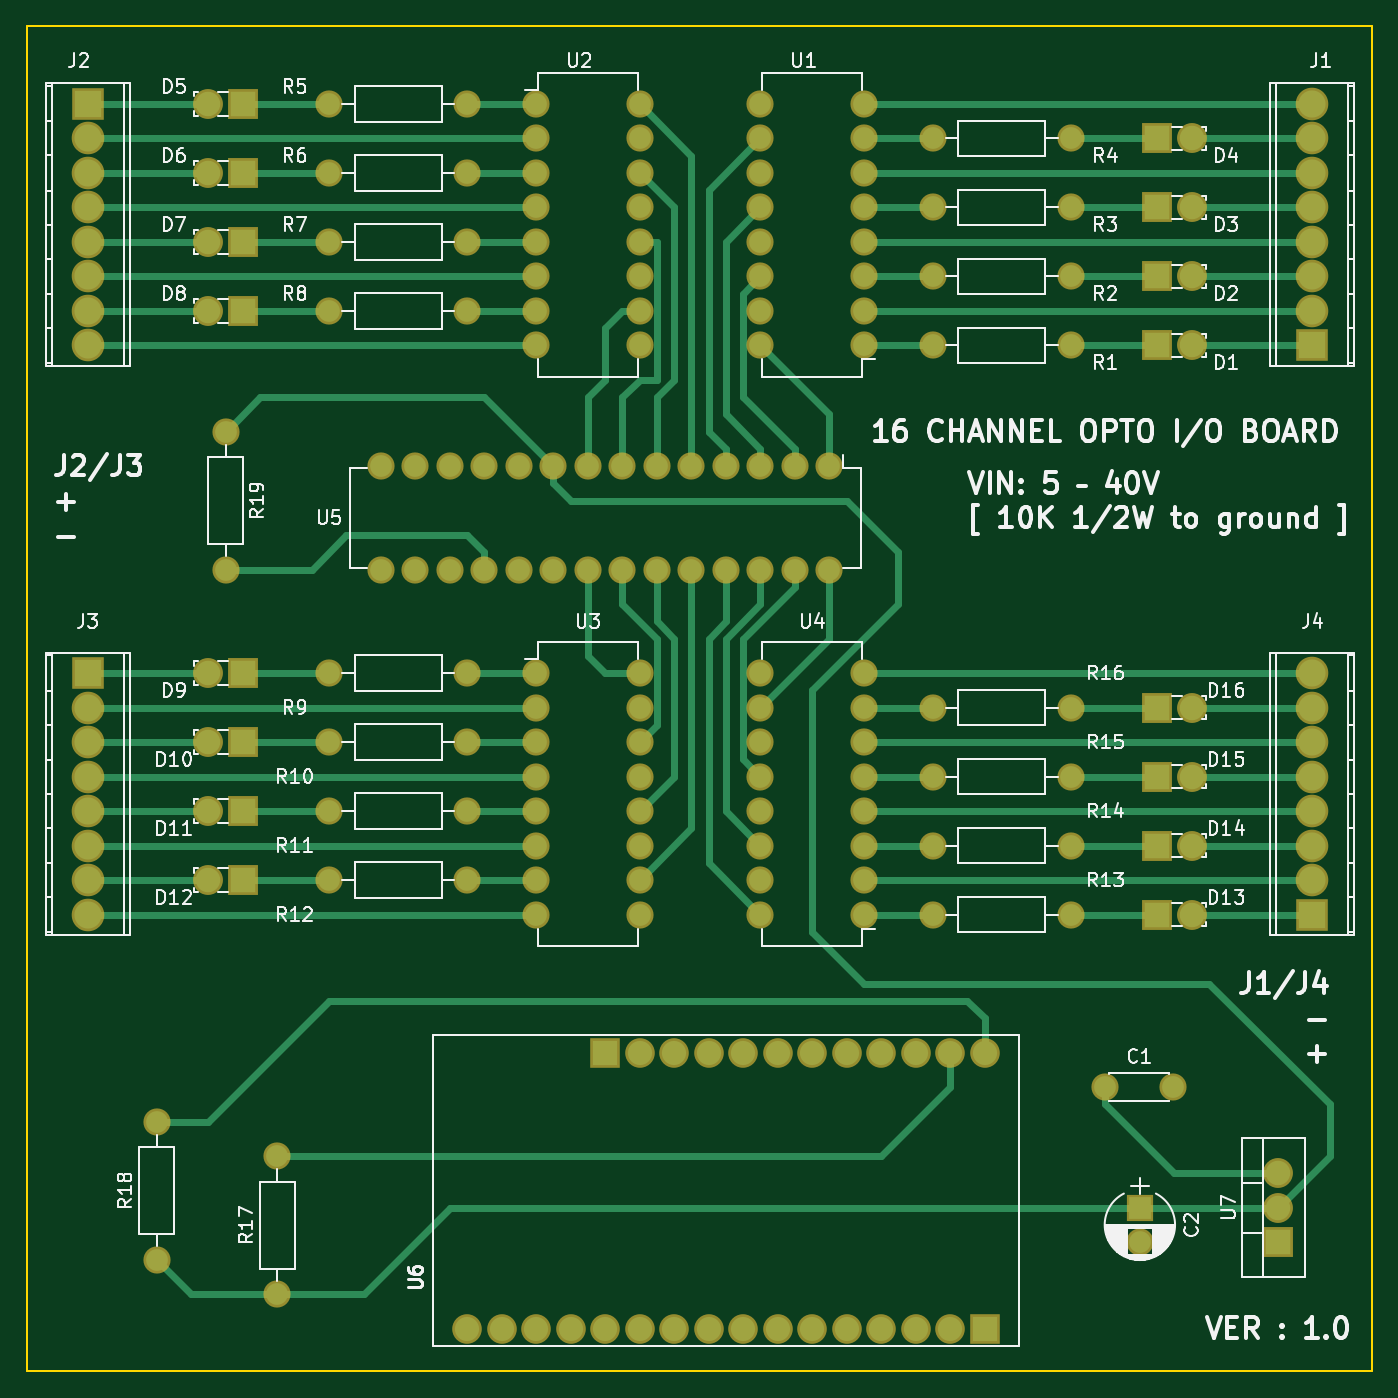
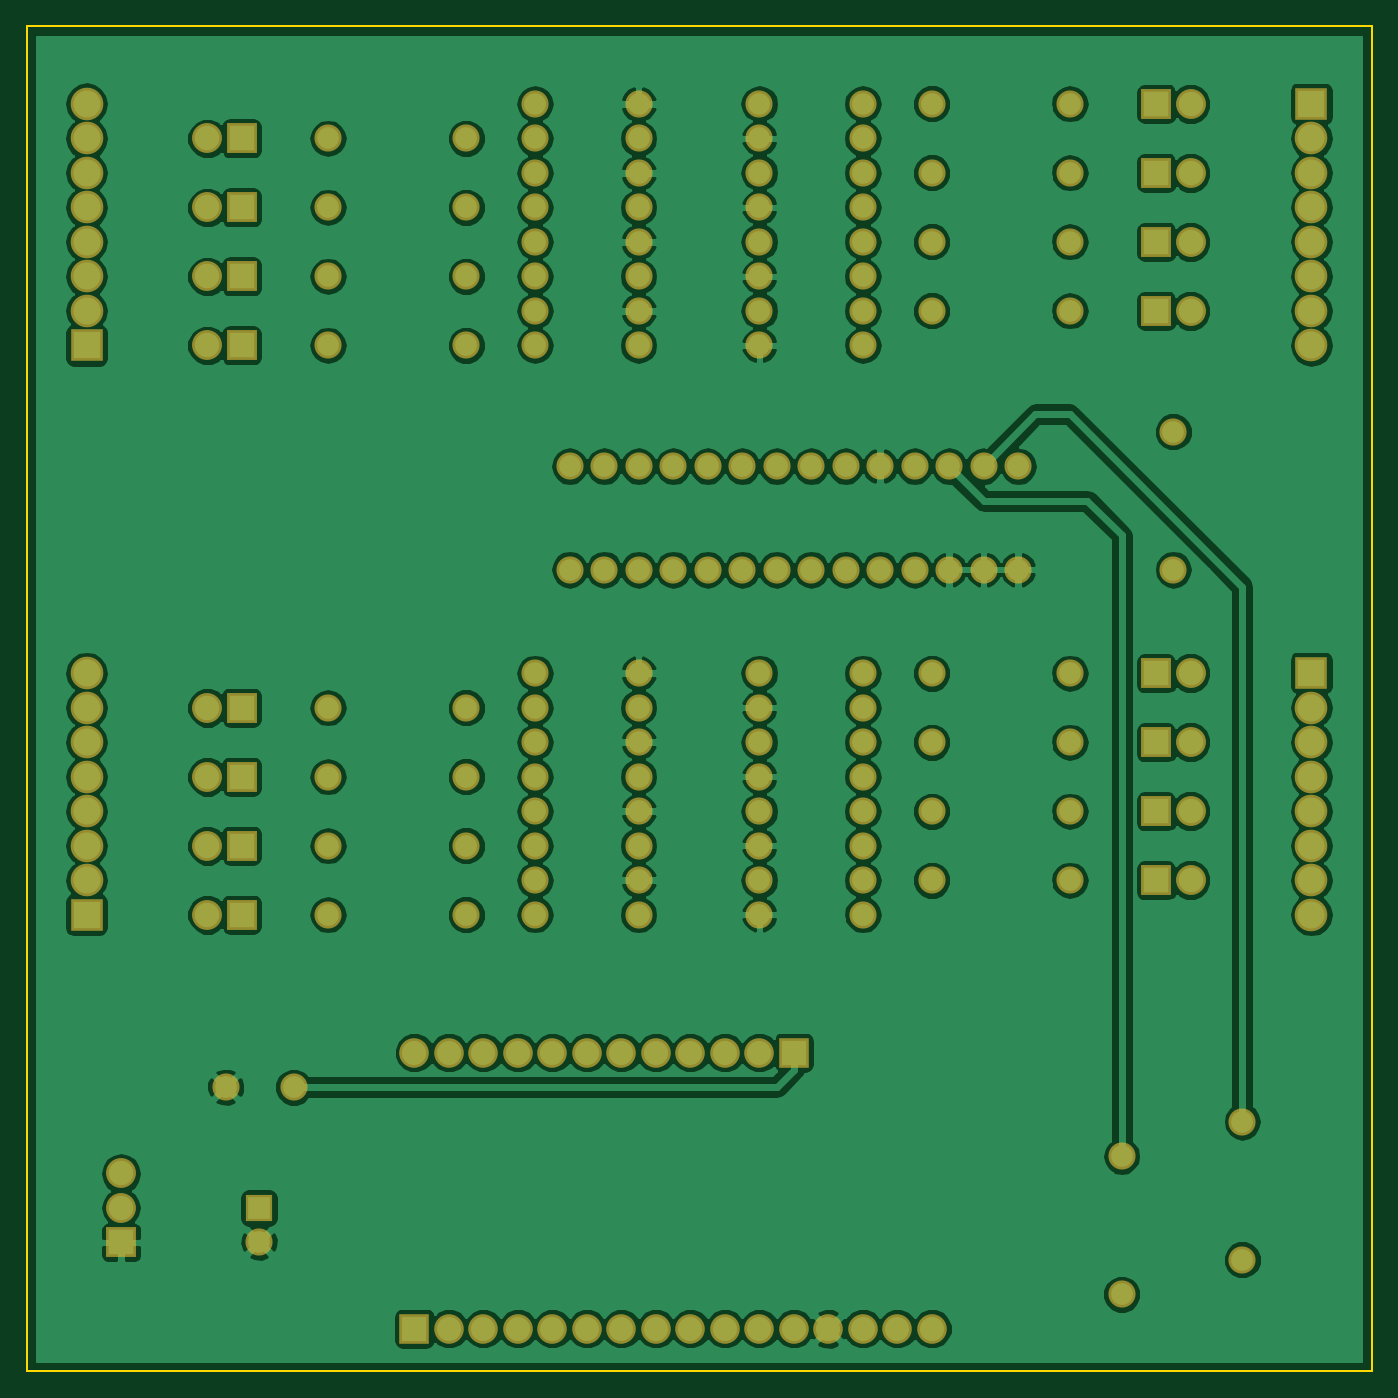
Circuit board: 9 layer files. Board 99.0 x 99.0 mm.
- bottom_copper: opto_16_channel-B.Cu.gbl (196666 bytes)
- bottom_mask: opto_16_channel-B.Mask.gbs (6653 bytes)
- paste: opto_16_channel-B.Paste.gbp (289 bytes)
- bottom_silk: opto_16_channel-B.SilkS.gbo (290 bytes)
- outline: opto_16_channel-Edge.Cuts.gm1 (514 bytes)
- top_copper: opto_16_channel-F.Cu.gtl (14487 bytes)
- top_mask: opto_16_channel-F.Mask.gts (6653 bytes)
- paste: opto_16_channel-F.Paste.gtp (289 bytes)
- top_silk: opto_16_channel-F.SilkS.gto (70548 bytes)

=== bottom_copper: opto_16_channel-B.Cu.gbl (196666 bytes, source omitted) ===
=== bottom_mask: opto_16_channel-B.Mask.gbs ===
G04 #@! TF.FileFunction,Soldermask,Bot*
%FSLAX46Y46*%
G04 Gerber Fmt 4.6, Leading zero omitted, Abs format (unit mm)*
G04 Created by KiCad (PCBNEW 4.0.7) date Sunday, October 29, 2017 'PMt' 07:12:49 PM*
%MOMM*%
%LPD*%
G01*
G04 APERTURE LIST*
%ADD10C,0.100000*%
%ADD11C,2.178000*%
%ADD12R,2.178000X2.178000*%
%ADD13O,2.000000X2.000000*%
%ADD14R,2.200000X2.200000*%
%ADD15C,2.200000*%
%ADD16O,2.398980X2.398980*%
%ADD17R,2.398980X2.398980*%
%ADD18C,2.000000*%
%ADD19R,2.000000X2.000000*%
%ADD20O,2.200000X2.200000*%
G04 APERTURE END LIST*
D10*
D11*
X72390000Y-135890000D03*
X74930000Y-135890000D03*
X77470000Y-135890000D03*
X80010000Y-135890000D03*
X82550000Y-135890000D03*
X85090000Y-135890000D03*
X87630000Y-135890000D03*
X90170000Y-135890000D03*
X92710000Y-135890000D03*
X95250000Y-135890000D03*
X97790000Y-135890000D03*
X100330000Y-135890000D03*
X102870000Y-135890000D03*
X105410000Y-135890000D03*
X107950000Y-135890000D03*
D12*
X110490000Y-135890000D03*
D11*
X85090000Y-115570000D03*
D12*
X82550000Y-115570000D03*
D11*
X87630000Y-115570000D03*
X90170000Y-115570000D03*
X92710000Y-115570000D03*
X95250000Y-115570000D03*
X97790000Y-115570000D03*
X100330000Y-115570000D03*
X102870000Y-115570000D03*
X105410000Y-115570000D03*
X107950000Y-115570000D03*
X110490000Y-115570000D03*
D13*
X101600000Y-63500000D03*
X101600000Y-60960000D03*
X101600000Y-58420000D03*
X101600000Y-55880000D03*
X101600000Y-53340000D03*
X101600000Y-50800000D03*
X101600000Y-48260000D03*
X101600000Y-45720000D03*
X93980000Y-45720000D03*
X93980000Y-48260000D03*
X93980000Y-50800000D03*
X93980000Y-53340000D03*
X93980000Y-55880000D03*
X93980000Y-58420000D03*
X93980000Y-60960000D03*
X93980000Y-63500000D03*
D14*
X123190000Y-63500000D03*
D15*
X125730000Y-63500000D03*
D14*
X123190000Y-58420000D03*
D15*
X125730000Y-58420000D03*
D14*
X123190000Y-53340000D03*
D15*
X125730000Y-53340000D03*
D14*
X123190000Y-48260000D03*
D15*
X125730000Y-48260000D03*
D13*
X77470000Y-45720000D03*
X77470000Y-48260000D03*
X77470000Y-50800000D03*
X77470000Y-53340000D03*
X77470000Y-55880000D03*
X77470000Y-58420000D03*
X77470000Y-60960000D03*
X77470000Y-63500000D03*
X85090000Y-63500000D03*
X85090000Y-60960000D03*
X85090000Y-58420000D03*
X85090000Y-55880000D03*
X85090000Y-53340000D03*
X85090000Y-50800000D03*
X85090000Y-48260000D03*
X85090000Y-45720000D03*
X77470000Y-87630000D03*
X77470000Y-90170000D03*
X77470000Y-92710000D03*
X77470000Y-95250000D03*
X77470000Y-97790000D03*
X77470000Y-100330000D03*
X77470000Y-102870000D03*
X77470000Y-105410000D03*
X85090000Y-105410000D03*
X85090000Y-102870000D03*
X85090000Y-100330000D03*
X85090000Y-97790000D03*
X85090000Y-95250000D03*
X85090000Y-92710000D03*
X85090000Y-90170000D03*
X85090000Y-87630000D03*
X101600000Y-105410000D03*
X101600000Y-102870000D03*
X101600000Y-100330000D03*
X101600000Y-97790000D03*
X101600000Y-95250000D03*
X101600000Y-92710000D03*
X101600000Y-90170000D03*
X101600000Y-87630000D03*
X93980000Y-87630000D03*
X93980000Y-90170000D03*
X93980000Y-92710000D03*
X93980000Y-95250000D03*
X93980000Y-97790000D03*
X93980000Y-100330000D03*
X93980000Y-102870000D03*
X93980000Y-105410000D03*
D14*
X55880000Y-45720000D03*
D15*
X53340000Y-45720000D03*
D14*
X55880000Y-50800000D03*
D15*
X53340000Y-50800000D03*
D14*
X55880000Y-55880000D03*
D15*
X53340000Y-55880000D03*
D14*
X55880000Y-60960000D03*
D15*
X53340000Y-60960000D03*
D14*
X55880000Y-87630000D03*
D15*
X53340000Y-87630000D03*
D14*
X55880000Y-92710000D03*
D15*
X53340000Y-92710000D03*
D14*
X55880000Y-97790000D03*
D15*
X53340000Y-97790000D03*
D14*
X55880000Y-102870000D03*
D15*
X53340000Y-102870000D03*
D14*
X123190000Y-105410000D03*
D15*
X125730000Y-105410000D03*
D14*
X123190000Y-100330000D03*
D15*
X125730000Y-100330000D03*
D14*
X123190000Y-95250000D03*
D15*
X125730000Y-95250000D03*
D14*
X123190000Y-90170000D03*
D15*
X125730000Y-90170000D03*
D16*
X134620000Y-55880000D03*
D17*
X134620000Y-63500000D03*
D16*
X134620000Y-60960000D03*
X134620000Y-58420000D03*
X134620000Y-53340000D03*
X134620000Y-50800000D03*
X134620000Y-48260000D03*
X134620000Y-45720000D03*
X44450000Y-53340000D03*
D17*
X44450000Y-45720000D03*
D16*
X44450000Y-48260000D03*
X44450000Y-50800000D03*
X44450000Y-55880000D03*
X44450000Y-58420000D03*
X44450000Y-60960000D03*
X44450000Y-63500000D03*
X44450000Y-95250000D03*
D17*
X44450000Y-87630000D03*
D16*
X44450000Y-90170000D03*
X44450000Y-92710000D03*
X44450000Y-97790000D03*
X44450000Y-100330000D03*
X44450000Y-102870000D03*
X44450000Y-105410000D03*
X134620000Y-97790000D03*
D17*
X134620000Y-105410000D03*
D16*
X134620000Y-102870000D03*
X134620000Y-100330000D03*
X134620000Y-95250000D03*
X134620000Y-92710000D03*
X134620000Y-90170000D03*
X134620000Y-87630000D03*
D13*
X99060000Y-72390000D03*
X96520000Y-72390000D03*
X93980000Y-72390000D03*
X91440000Y-72390000D03*
X88900000Y-72390000D03*
X86360000Y-72390000D03*
X83820000Y-72390000D03*
X81280000Y-72390000D03*
X78740000Y-72390000D03*
X76200000Y-72390000D03*
X73660000Y-72390000D03*
X71120000Y-72390000D03*
X68580000Y-72390000D03*
X66040000Y-72390000D03*
X66040000Y-80010000D03*
X68580000Y-80010000D03*
X71120000Y-80010000D03*
X73660000Y-80010000D03*
X76200000Y-80010000D03*
X78740000Y-80010000D03*
X81280000Y-80010000D03*
X83820000Y-80010000D03*
X86360000Y-80010000D03*
X88900000Y-80010000D03*
X91440000Y-80010000D03*
X93980000Y-80010000D03*
X96520000Y-80010000D03*
X99060000Y-80010000D03*
D18*
X106680000Y-63500000D03*
D13*
X116840000Y-63500000D03*
D18*
X106680000Y-58420000D03*
D13*
X116840000Y-58420000D03*
D18*
X106680000Y-53340000D03*
D13*
X116840000Y-53340000D03*
D18*
X106680000Y-48260000D03*
D13*
X116840000Y-48260000D03*
D18*
X72390000Y-45720000D03*
D13*
X62230000Y-45720000D03*
D18*
X72390000Y-50800000D03*
D13*
X62230000Y-50800000D03*
D18*
X72390000Y-55880000D03*
D13*
X62230000Y-55880000D03*
D18*
X72390000Y-60960000D03*
D13*
X62230000Y-60960000D03*
D18*
X72390000Y-87630000D03*
D13*
X62230000Y-87630000D03*
D18*
X72390000Y-92710000D03*
D13*
X62230000Y-92710000D03*
D18*
X72390000Y-97790000D03*
D13*
X62230000Y-97790000D03*
D18*
X72390000Y-102870000D03*
D13*
X62230000Y-102870000D03*
D18*
X106680000Y-105410000D03*
D13*
X116840000Y-105410000D03*
D18*
X106680000Y-100330000D03*
D13*
X116840000Y-100330000D03*
D18*
X106680000Y-95250000D03*
D13*
X116840000Y-95250000D03*
D18*
X106680000Y-90170000D03*
D13*
X116840000Y-90170000D03*
D18*
X58420000Y-133350000D03*
D13*
X58420000Y-123190000D03*
D18*
X49530000Y-130810000D03*
D13*
X49530000Y-120650000D03*
D18*
X54610000Y-69850000D03*
D13*
X54610000Y-80010000D03*
D18*
X119380000Y-118110000D03*
X124380000Y-118110000D03*
D19*
X121920000Y-127000000D03*
D18*
X121920000Y-129500000D03*
D14*
X132080000Y-129540000D03*
D20*
X132080000Y-127000000D03*
X132080000Y-124460000D03*
M02*

=== paste: opto_16_channel-B.Paste.gbp ===
G04 #@! TF.FileFunction,Paste,Bot*
%FSLAX46Y46*%
G04 Gerber Fmt 4.6, Leading zero omitted, Abs format (unit mm)*
G04 Created by KiCad (PCBNEW 4.0.7) date Sunday, October 29, 2017 'PMt' 07:12:49 PM*
%MOMM*%
%LPD*%
G01*
G04 APERTURE LIST*
%ADD10C,0.100000*%
G04 APERTURE END LIST*
D10*
M02*

=== bottom_silk: opto_16_channel-B.SilkS.gbo ===
G04 #@! TF.FileFunction,Legend,Bot*
%FSLAX46Y46*%
G04 Gerber Fmt 4.6, Leading zero omitted, Abs format (unit mm)*
G04 Created by KiCad (PCBNEW 4.0.7) date Sunday, October 29, 2017 'PMt' 07:12:49 PM*
%MOMM*%
%LPD*%
G01*
G04 APERTURE LIST*
%ADD10C,0.100000*%
G04 APERTURE END LIST*
D10*
M02*

=== outline: opto_16_channel-Edge.Cuts.gm1 ===
G04 #@! TF.FileFunction,Profile,NP*
%FSLAX46Y46*%
G04 Gerber Fmt 4.6, Leading zero omitted, Abs format (unit mm)*
G04 Created by KiCad (PCBNEW 4.0.7) date Sunday, October 29, 2017 'PMt' 07:12:49 PM*
%MOMM*%
%LPD*%
G01*
G04 APERTURE LIST*
%ADD10C,0.100000*%
%ADD11C,0.150000*%
G04 APERTURE END LIST*
D10*
D11*
X40000000Y-40000000D02*
X40000000Y-139000000D01*
X139000000Y-139000000D02*
X40000000Y-139000000D01*
X139000000Y-40000000D02*
X40000000Y-40000000D01*
X139000000Y-40000000D02*
X139000000Y-139000000D01*
M02*

=== top_copper: opto_16_channel-F.Cu.gtl (14487 bytes, source omitted) ===
=== top_mask: opto_16_channel-F.Mask.gts ===
G04 #@! TF.FileFunction,Soldermask,Top*
%FSLAX46Y46*%
G04 Gerber Fmt 4.6, Leading zero omitted, Abs format (unit mm)*
G04 Created by KiCad (PCBNEW 4.0.7) date Sunday, October 29, 2017 'PMt' 07:12:49 PM*
%MOMM*%
%LPD*%
G01*
G04 APERTURE LIST*
%ADD10C,0.100000*%
%ADD11C,2.178000*%
%ADD12R,2.178000X2.178000*%
%ADD13O,2.000000X2.000000*%
%ADD14R,2.200000X2.200000*%
%ADD15C,2.200000*%
%ADD16O,2.398980X2.398980*%
%ADD17R,2.398980X2.398980*%
%ADD18C,2.000000*%
%ADD19R,2.000000X2.000000*%
%ADD20O,2.200000X2.200000*%
G04 APERTURE END LIST*
D10*
D11*
X72390000Y-135890000D03*
X74930000Y-135890000D03*
X77470000Y-135890000D03*
X80010000Y-135890000D03*
X82550000Y-135890000D03*
X85090000Y-135890000D03*
X87630000Y-135890000D03*
X90170000Y-135890000D03*
X92710000Y-135890000D03*
X95250000Y-135890000D03*
X97790000Y-135890000D03*
X100330000Y-135890000D03*
X102870000Y-135890000D03*
X105410000Y-135890000D03*
X107950000Y-135890000D03*
D12*
X110490000Y-135890000D03*
D11*
X85090000Y-115570000D03*
D12*
X82550000Y-115570000D03*
D11*
X87630000Y-115570000D03*
X90170000Y-115570000D03*
X92710000Y-115570000D03*
X95250000Y-115570000D03*
X97790000Y-115570000D03*
X100330000Y-115570000D03*
X102870000Y-115570000D03*
X105410000Y-115570000D03*
X107950000Y-115570000D03*
X110490000Y-115570000D03*
D13*
X101600000Y-63500000D03*
X101600000Y-60960000D03*
X101600000Y-58420000D03*
X101600000Y-55880000D03*
X101600000Y-53340000D03*
X101600000Y-50800000D03*
X101600000Y-48260000D03*
X101600000Y-45720000D03*
X93980000Y-45720000D03*
X93980000Y-48260000D03*
X93980000Y-50800000D03*
X93980000Y-53340000D03*
X93980000Y-55880000D03*
X93980000Y-58420000D03*
X93980000Y-60960000D03*
X93980000Y-63500000D03*
D14*
X123190000Y-63500000D03*
D15*
X125730000Y-63500000D03*
D14*
X123190000Y-58420000D03*
D15*
X125730000Y-58420000D03*
D14*
X123190000Y-53340000D03*
D15*
X125730000Y-53340000D03*
D14*
X123190000Y-48260000D03*
D15*
X125730000Y-48260000D03*
D13*
X77470000Y-45720000D03*
X77470000Y-48260000D03*
X77470000Y-50800000D03*
X77470000Y-53340000D03*
X77470000Y-55880000D03*
X77470000Y-58420000D03*
X77470000Y-60960000D03*
X77470000Y-63500000D03*
X85090000Y-63500000D03*
X85090000Y-60960000D03*
X85090000Y-58420000D03*
X85090000Y-55880000D03*
X85090000Y-53340000D03*
X85090000Y-50800000D03*
X85090000Y-48260000D03*
X85090000Y-45720000D03*
X77470000Y-87630000D03*
X77470000Y-90170000D03*
X77470000Y-92710000D03*
X77470000Y-95250000D03*
X77470000Y-97790000D03*
X77470000Y-100330000D03*
X77470000Y-102870000D03*
X77470000Y-105410000D03*
X85090000Y-105410000D03*
X85090000Y-102870000D03*
X85090000Y-100330000D03*
X85090000Y-97790000D03*
X85090000Y-95250000D03*
X85090000Y-92710000D03*
X85090000Y-90170000D03*
X85090000Y-87630000D03*
X101600000Y-105410000D03*
X101600000Y-102870000D03*
X101600000Y-100330000D03*
X101600000Y-97790000D03*
X101600000Y-95250000D03*
X101600000Y-92710000D03*
X101600000Y-90170000D03*
X101600000Y-87630000D03*
X93980000Y-87630000D03*
X93980000Y-90170000D03*
X93980000Y-92710000D03*
X93980000Y-95250000D03*
X93980000Y-97790000D03*
X93980000Y-100330000D03*
X93980000Y-102870000D03*
X93980000Y-105410000D03*
D14*
X55880000Y-45720000D03*
D15*
X53340000Y-45720000D03*
D14*
X55880000Y-50800000D03*
D15*
X53340000Y-50800000D03*
D14*
X55880000Y-55880000D03*
D15*
X53340000Y-55880000D03*
D14*
X55880000Y-60960000D03*
D15*
X53340000Y-60960000D03*
D14*
X55880000Y-87630000D03*
D15*
X53340000Y-87630000D03*
D14*
X55880000Y-92710000D03*
D15*
X53340000Y-92710000D03*
D14*
X55880000Y-97790000D03*
D15*
X53340000Y-97790000D03*
D14*
X55880000Y-102870000D03*
D15*
X53340000Y-102870000D03*
D14*
X123190000Y-105410000D03*
D15*
X125730000Y-105410000D03*
D14*
X123190000Y-100330000D03*
D15*
X125730000Y-100330000D03*
D14*
X123190000Y-95250000D03*
D15*
X125730000Y-95250000D03*
D14*
X123190000Y-90170000D03*
D15*
X125730000Y-90170000D03*
D16*
X134620000Y-55880000D03*
D17*
X134620000Y-63500000D03*
D16*
X134620000Y-60960000D03*
X134620000Y-58420000D03*
X134620000Y-53340000D03*
X134620000Y-50800000D03*
X134620000Y-48260000D03*
X134620000Y-45720000D03*
X44450000Y-53340000D03*
D17*
X44450000Y-45720000D03*
D16*
X44450000Y-48260000D03*
X44450000Y-50800000D03*
X44450000Y-55880000D03*
X44450000Y-58420000D03*
X44450000Y-60960000D03*
X44450000Y-63500000D03*
X44450000Y-95250000D03*
D17*
X44450000Y-87630000D03*
D16*
X44450000Y-90170000D03*
X44450000Y-92710000D03*
X44450000Y-97790000D03*
X44450000Y-100330000D03*
X44450000Y-102870000D03*
X44450000Y-105410000D03*
X134620000Y-97790000D03*
D17*
X134620000Y-105410000D03*
D16*
X134620000Y-102870000D03*
X134620000Y-100330000D03*
X134620000Y-95250000D03*
X134620000Y-92710000D03*
X134620000Y-90170000D03*
X134620000Y-87630000D03*
D13*
X99060000Y-72390000D03*
X96520000Y-72390000D03*
X93980000Y-72390000D03*
X91440000Y-72390000D03*
X88900000Y-72390000D03*
X86360000Y-72390000D03*
X83820000Y-72390000D03*
X81280000Y-72390000D03*
X78740000Y-72390000D03*
X76200000Y-72390000D03*
X73660000Y-72390000D03*
X71120000Y-72390000D03*
X68580000Y-72390000D03*
X66040000Y-72390000D03*
X66040000Y-80010000D03*
X68580000Y-80010000D03*
X71120000Y-80010000D03*
X73660000Y-80010000D03*
X76200000Y-80010000D03*
X78740000Y-80010000D03*
X81280000Y-80010000D03*
X83820000Y-80010000D03*
X86360000Y-80010000D03*
X88900000Y-80010000D03*
X91440000Y-80010000D03*
X93980000Y-80010000D03*
X96520000Y-80010000D03*
X99060000Y-80010000D03*
D18*
X106680000Y-63500000D03*
D13*
X116840000Y-63500000D03*
D18*
X106680000Y-58420000D03*
D13*
X116840000Y-58420000D03*
D18*
X106680000Y-53340000D03*
D13*
X116840000Y-53340000D03*
D18*
X106680000Y-48260000D03*
D13*
X116840000Y-48260000D03*
D18*
X72390000Y-45720000D03*
D13*
X62230000Y-45720000D03*
D18*
X72390000Y-50800000D03*
D13*
X62230000Y-50800000D03*
D18*
X72390000Y-55880000D03*
D13*
X62230000Y-55880000D03*
D18*
X72390000Y-60960000D03*
D13*
X62230000Y-60960000D03*
D18*
X72390000Y-87630000D03*
D13*
X62230000Y-87630000D03*
D18*
X72390000Y-92710000D03*
D13*
X62230000Y-92710000D03*
D18*
X72390000Y-97790000D03*
D13*
X62230000Y-97790000D03*
D18*
X72390000Y-102870000D03*
D13*
X62230000Y-102870000D03*
D18*
X106680000Y-105410000D03*
D13*
X116840000Y-105410000D03*
D18*
X106680000Y-100330000D03*
D13*
X116840000Y-100330000D03*
D18*
X106680000Y-95250000D03*
D13*
X116840000Y-95250000D03*
D18*
X106680000Y-90170000D03*
D13*
X116840000Y-90170000D03*
D18*
X58420000Y-133350000D03*
D13*
X58420000Y-123190000D03*
D18*
X49530000Y-130810000D03*
D13*
X49530000Y-120650000D03*
D18*
X54610000Y-69850000D03*
D13*
X54610000Y-80010000D03*
D18*
X119380000Y-118110000D03*
X124380000Y-118110000D03*
D19*
X121920000Y-127000000D03*
D18*
X121920000Y-129500000D03*
D14*
X132080000Y-129540000D03*
D20*
X132080000Y-127000000D03*
X132080000Y-124460000D03*
M02*

=== paste: opto_16_channel-F.Paste.gtp ===
G04 #@! TF.FileFunction,Paste,Top*
%FSLAX46Y46*%
G04 Gerber Fmt 4.6, Leading zero omitted, Abs format (unit mm)*
G04 Created by KiCad (PCBNEW 4.0.7) date Sunday, October 29, 2017 'PMt' 07:12:49 PM*
%MOMM*%
%LPD*%
G01*
G04 APERTURE LIST*
%ADD10C,0.100000*%
G04 APERTURE END LIST*
D10*
M02*

=== top_silk: opto_16_channel-F.SilkS.gto (70548 bytes, source omitted) ===
